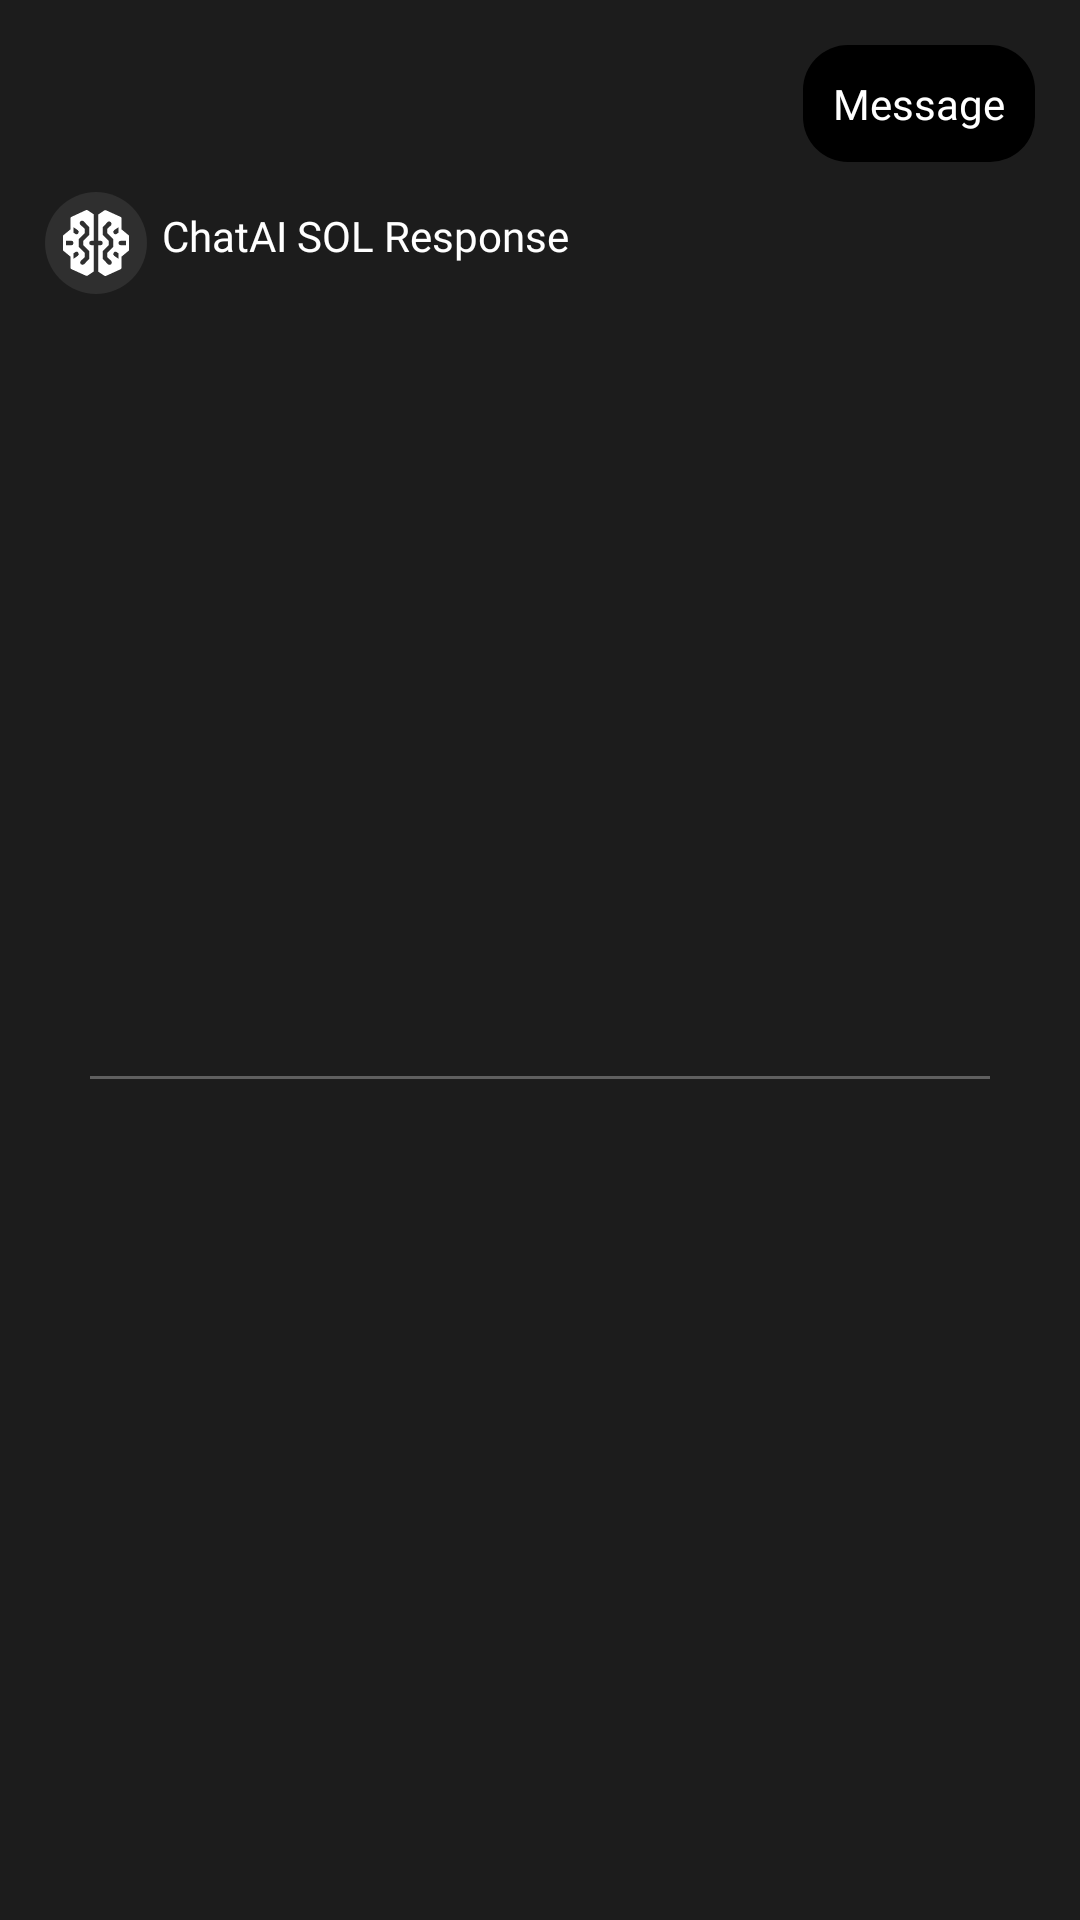

Here is an Android app screen rendered from its layout file. Give the layout XML and the strings, colors and styles it references.
<!-- AndroidManifest.xml: application theme Theme.ChatAISOL -->
<!-- res/layout/chat_layout.xml -->
<?xml version="1.0" encoding="utf-8"?>
<androidx.constraintlayout.widget.ConstraintLayout xmlns:android="http://schemas.android.com/apk/res/android"
    xmlns:app="http://schemas.android.com/apk/res-auto"
    android:layout_width="match_parent"
    android:layout_height="wrap_content"
    android:background="#1c1c1c"
    android:paddingBottom="30dp">

    <TextView
        android:id="@+id/chat_layoutTxtMessage"
        android:layout_width="wrap_content"
        android:layout_height="wrap_content"
        android:layout_marginStart="15dp"
        android:layout_marginTop="15dp"
        android:layout_marginEnd="15dp"
        android:background="@drawable/search_bg"
        android:fontFamily="@font/inter"
    android:maxWidth="300dp"
        android:maxLines="2000"
        android:padding="10dp"
        android:text="Message"
        android:textAppearance="@style/TextAppearance.AppCompat.Small"
        android:textColor="@color/white"
        app:backgroundTint="@color/black"
        app:layout_constraintEnd_toEndOf="parent"
        app:layout_constraintTop_toTopOf="parent" />

    <ImageView
        android:id="@+id/imageView"
        android:layout_width="wrap_content"
        android:layout_height="wrap_content"
        android:layout_marginStart="15dp"
        android:layout_marginTop="10dp"
        android:background="@drawable/img_btn_bg_circular"
        android:padding="5dp"
        android:src="@drawable/ai_solid_svgrepo_com"
        app:layout_constraintStart_toStartOf="parent"
        app:layout_constraintTop_toBottomOf="@+id/chat_layoutTxtMessage"
        app:tint="@color/white" />

    <TextView
        android:id="@+id/chat_layoutTxtResponse"
        android:layout_width="0dp"
        android:layout_height="wrap_content"
        android:layout_marginEnd="15dp"
        android:fontFamily="@font/inter_medium"
        android:padding="5dp"
        android:text="ChatAI SOL Response"
        android:textAppearance="@style/TextAppearance.AppCompat.Small"
        android:textColor="@color/white"
        app:layout_constraintEnd_toEndOf="parent"
        app:layout_constraintStart_toEndOf="@+id/imageView"
        app:layout_constraintTop_toTopOf="@+id/imageView" />

    <View
        android:id="@+id/view_chat_layout"
        android:layout_width="0dp"
        android:layout_height="1dp"
        android:layout_marginStart="15dp"
        android:layout_marginTop="15dp"
        android:layout_marginEnd="15dp"
        android:background="#5F5F5F"
        app:layout_constraintBottom_toBottomOf="parent"
        app:layout_constraintEnd_toEndOf="@+id/chat_layoutTxtResponse"
        app:layout_constraintStart_toStartOf="@+id/imageView"
        app:layout_constraintTop_toBottomOf="@+id/chat_layoutTxtResponse" />
</androidx.constraintlayout.widget.ConstraintLayout>
<!-- resources referenced by this layout -->
<resources>
  <color name="black">#FF000000</color>
  <color name="white">#FFFFFFFF</color>
  <!-- drawable ai_solid_svgrepo_com (drawable) -->
  <vector xmlns:android="http://schemas.android.com/apk/res/android"
      android:width="24dp"
      android:height="24dp"
      android:viewportWidth="48"
      android:viewportHeight="48">
    <path
        android:fillColor="#FF000000"
        android:pathData="M17.9,2h-0.4L7.6,6.6a1,1 0,0 0,-0.6 0.9v7.4l-0.6,0.5 -4,3.3a0.8,0.8 0,0 0,-0.4 0.8v9a0.9,0.9 0,0 0,0.4 0.8l4,3.3 0.6,0.5v7.4a1,1 0,0 0,0.6 0.9l9.9,4.5h0.4l0.6,-0.2 4,-2.7L22.5,25.5L21,25.5a1.5,1.5 0,0 1,0 -3h1.5L22.5,4.9l-4,-2.7ZM9,13.5l2.8,1.9a1.5,1.5 0,0 1,0.4 2.1,1.4 1.4,0 0,1 -1.2,0.7 1.1,1.1 0,0 1,-0.8 -0.3L9,17.1ZM4,22.5L7.5,22.5a1.5,1.5 0,0 1,0 3L4,25.5ZM9,30.9 L10.2,30.1a1.4,1.4 0,0 1,2 0.4,1.5 1.5,0 0,1 -0.4,2.1L9,34.5ZM19.5,18.6l-4,4v2.8l4,4v5.2l-3.4,3.5a2.1,2.1 0,0 1,-1.1 0.4,2.1 2.1,0 0,1 -1.1,-0.4 1.6,1.6 0,0 1,0 -2.2l2.6,-2.5L16.5,30.6l-4,-4L12.5,21.4l4,-4L16.5,14.6l-2.6,-2.5a1.6,1.6 0,1 1,2.2 -2.2l3.4,3.5Z"/>
    <path
        android:fillColor="#FF000000"
        android:pathData="M45.6,18.7l-4,-3.3 -0.6,-0.5L41,7.5a1,1 0,0 0,-0.6 -0.9L30.5,2.1h-0.4l-0.6,0.2 -4,2.7L25.5,22.5L27,22.5a1.5,1.5 0,0 1,0 3L25.5,25.5L25.5,43.1l4,2.7 0.6,0.2h0.4l9.9,-4.5a1,1 0,0 0,0.6 -0.9L41,33.1l0.6,-0.5 4,-3.3a0.9,0.9 0,0 0,0.4 -0.8v-9A0.8,0.8 0,0 0,45.6 18.7ZM39,17.1l-1.2,0.8a1.1,1.1 0,0 1,-0.8 0.3,1.4 1.4,0 0,1 -1.2,-0.7 1.5,1.5 0,0 1,0.4 -2.1L39,13.5ZM28.5,29.4l4,-4L32.5,22.6l-4,-4L28.5,13.4l3.4,-3.5a1.6,1.6 0,0 1,2.2 2.2l-2.6,2.5v2.8l4,4v5.2l-4,4v2.8l2.6,2.5a1.6,1.6 0,0 1,0 2.2,1.7 1.7,0 0,1 -2.2,0l-3.4,-3.5ZM39,34.5l-2.8,-1.9a1.5,1.5 0,0 1,-0.4 -2.1,1.4 1.4,0 0,1 2,-0.4l1.2,0.8ZM44,25.5L40.5,25.5a1.5,1.5 0,0 1,0 -3L44,22.5Z"/>
  </vector>
  <!-- drawable img_btn_bg_circular (drawable) -->
  <?xml version="1.0" encoding="utf-8"?>
  <shape xmlns:android="http://schemas.android.com/apk/res/android"
      android:shape="oval">
  
      <solid android:color="#2F2F2F"/>
  
  </shape>
  <!-- drawable search_bg (drawable) -->
  <?xml version="1.0" encoding="utf-8"?>
  <shape xmlns:android="http://schemas.android.com/apk/res/android">
  <corners android:radius="15dp"/>
      <solid android:color="#1c1c1c"/>
  </shape>
  <style name="Theme.ChatAISOL" parent="Base.Theme.ChatAISOL" />
  <style name="Base.Theme.ChatAISOL" parent="Theme.Material3.DayNight.NoActionBar">
          
          
      </style>
</resources>
